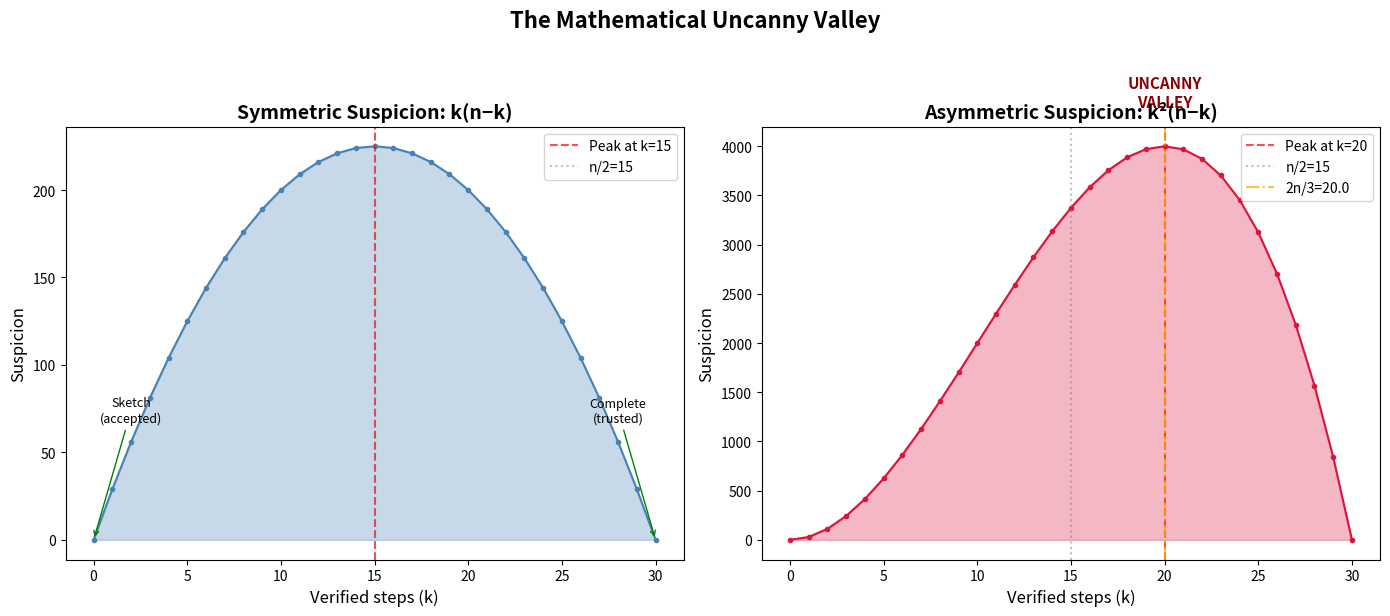
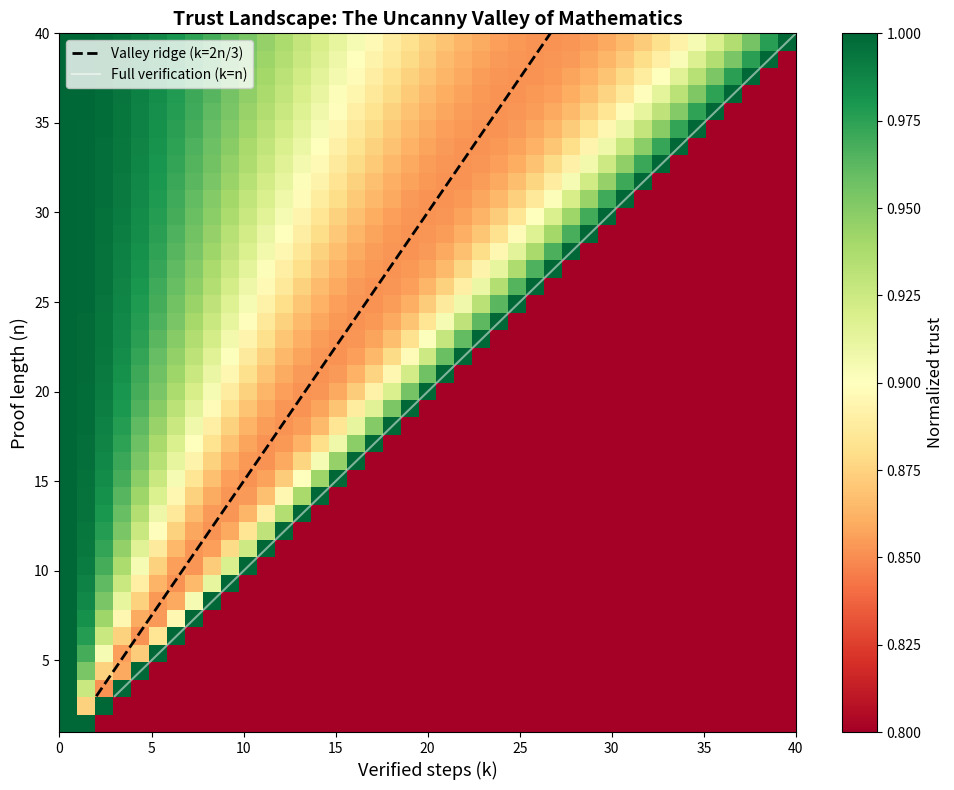
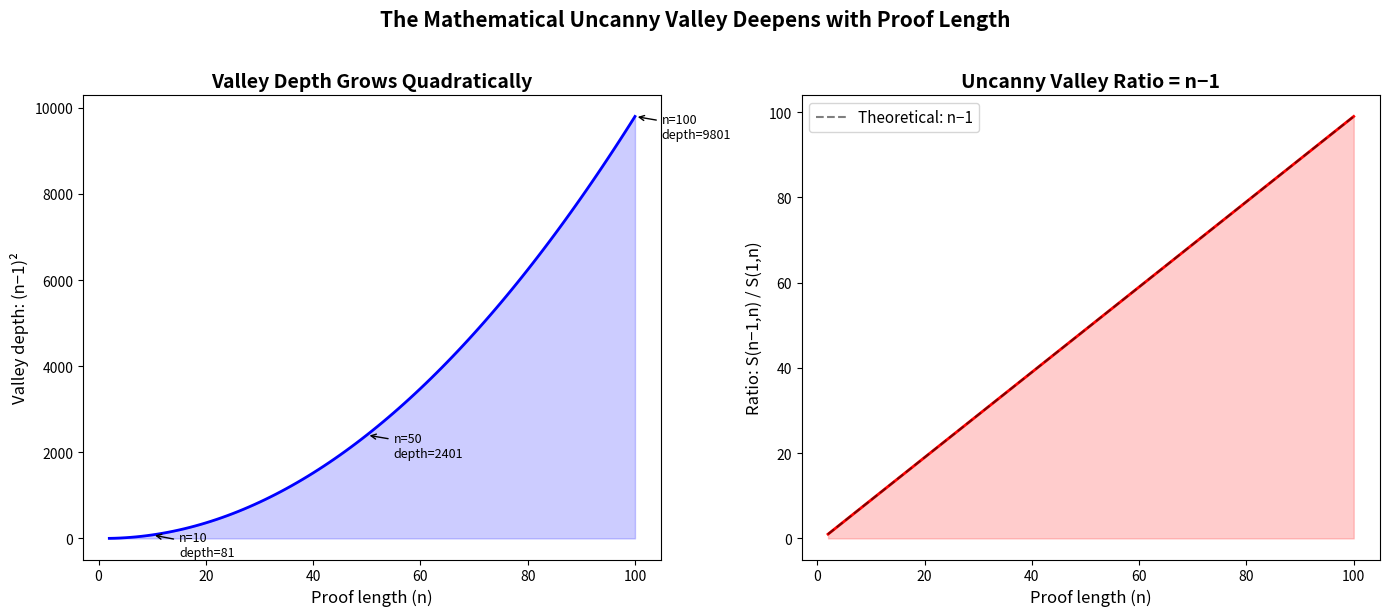

Here is the Python script that generated these plots, in order:
"""
Mathematical Uncanny Valley Theory — Demonstration Script

This script demonstrates the key results of the uncanny valley theory for
mathematical proofs, computing suspicion kernels, trust functions, and
verifying the valley monotonicity conjecture computationally.
"""

from typing import List, Tuple


def sym_suspicion(k: int, n: int) -> int:
    """Symmetric suspicion kernel: k * (n - k)"""
    if k > n:
        return 0
    return k * (n - k)


def asym_suspicion(k: int, n: int) -> int:
    """Asymmetric suspicion kernel: k^2 * (n - k)"""
    if k > n:
        return 0
    return k ** 2 * (n - k)


def proof_trust(k: int, n: int) -> int:
    """Trust level: n^3 - asymSuspicion(k, n)"""
    return n ** 3 - asym_suspicion(k, n)


def find_valley(n: int) -> Tuple[int, int]:
    """Find the position and value of maximum suspicion."""
    best_k, best_v = 0, 0
    for k in range(n + 1):
        v = asym_suspicion(k, n)
        if v > best_v:
            best_k, best_v = k, v
    return best_k, best_v


def verify_monotonicity_conjecture(max_n: int = 100) -> bool:
    """Verify the valley monotonicity conjecture up to proof length max_n."""
    for n in range(3, max_n + 1):
        for k in range(1, 2 * n // 3 + 1):
            if 3 * k > 2 * n:
                break
            if asym_suspicion(k - 1, n) >= asym_suspicion(k, n):
                print(f"COUNTEREXAMPLE at n={n}, k1={k-1}, k2={k}")
                return False
    return True


def demo_uncanny_valley_ordering():
    """Demonstrate Theorem 3.1: Almost-complete proofs are more suspicious."""
    print("=" * 60)
    print("UNCANNY VALLEY ORDERING THEOREM")
    print("For n >= 3: suspicion(1, n) < suspicion(n-1, n)")
    print("=" * 60)
    for n in [3, 5, 10, 20, 50, 100]:
        s1 = asym_suspicion(1, n)
        sn1 = asym_suspicion(n - 1, n)
        ratio = sn1 / s1 if s1 > 0 else float('inf')
        print(f"  n={n:3d}: S(1,n)={s1:8d}, S(n-1,n)={sn1:8d}, ratio={ratio:.1f}x")
    print()


def demo_valley_depth_growth():
    """Demonstrate Theorem 3.4: Valley depth grows with proof length."""
    print("=" * 60)
    print("VALLEY DEPTH GROWTH")
    print("S(n-1, n) grows quadratically as (n-1)^2")
    print("=" * 60)
    for n in [2, 5, 10, 20, 50, 100]:
        depth = asym_suspicion(n - 1, n)
        expected = (n - 1) ** 2
        print(f"  n={n:3d}: valley depth = {depth:8d}, (n-1)^2 = {expected:8d}, match={depth==expected}")
    print()


def demo_trust_recovery():
    """Demonstrate Theorems 3.5-3.6: Trust recovery and last sorry penalty."""
    print("=" * 60)
    print("TRUST RECOVERY AND LAST SORRY PENALTY")
    print("=" * 60)
    for n in [5, 10, 20, 50, 100]:
        t_full = proof_trust(n, n)
        t_penult = proof_trust(n - 1, n)
        penalty = t_full - t_penult
        pct = 100 * penalty / t_full if t_full > 0 else 0
        print(f"  n={n:3d}: T(n,n)={t_full:12d}, T(n-1,n)={t_penult:12d}, "
              f"penalty={penalty:8d} ({pct:.2f}%)")
    print()


def demo_valley_position():
    """Demonstrate the valley position and its asymmetry."""
    print("=" * 60)
    print("VALLEY POSITION ANALYSIS")
    print("Valley peak occurs near k = 2n/3")
    print("=" * 60)
    for n in [6, 9, 12, 15, 30, 60, 100]:
        v_pos, v_val = find_valley(n)
        theoretical = 2 * n / 3
        print(f"  n={n:3d}: valley at k={v_pos:3d} (theoretical 2n/3={theoretical:.1f}), "
              f"value={v_val:10d}")
    print()


def demo_symmetric_vs_asymmetric():
    """Demonstrate that symmetric kernel lacks the uncanny valley."""
    print("=" * 60)
    print("SYMMETRIC vs. ASYMMETRIC KERNELS")
    print("Symmetric: S_sym(1,n) = S_sym(n-1,n) (no valley)")
    print("Asymmetric: S_asym(1,n) << S_asym(n-1,n) (valley!)")
    print("=" * 60)
    for n in [5, 10, 20, 50]:
        print(f"  n={n}:")
        print(f"    Symmetric:  S(1,{n})={sym_suspicion(1,n):6d}, "
              f"S({n-1},{n})={sym_suspicion(n-1,n):6d}, equal={sym_suspicion(1,n)==sym_suspicion(n-1,n)}")
        print(f"    Asymmetric: S(1,{n})={asym_suspicion(1,n):6d}, "
              f"S({n-1},{n})={asym_suspicion(n-1,n):6d}, ratio={asym_suspicion(n-1,n)/asym_suspicion(1,n):.1f}x")
    print()


def demo_monotonicity_conjecture():
    """Verify the valley monotonicity conjecture."""
    print("=" * 60)
    print("VALLEY MONOTONICITY CONJECTURE VERIFICATION")
    print("=" * 60)
    max_n = 1000
    result = verify_monotonicity_conjecture(max_n)
    print(f"  Verified for n = 3 to {max_n}: {'PASSED' if result else 'FAILED'}")
    print()


def demo_full_suspicion_curve(n: int = 20):
    """Print the full suspicion curve for a specific n."""
    print("=" * 60)
    print(f"FULL SUSPICION CURVE (n={n})")
    print("=" * 60)
    max_s = max(asym_suspicion(k, n) for k in range(n + 1))
    for k in range(n + 1):
        s = asym_suspicion(k, n)
        bar_len = int(50 * s / max_s) if max_s > 0 else 0
        bar = "█" * bar_len
        marker = " ← VALLEY PEAK" if s == max_s else ""
        marker = " ← COMPLETE (trust=max)" if k == n else marker
        marker = " ← SKETCH" if k == 0 else marker
        print(f"  k={k:2d}: {s:6d} |{bar}{marker}")
    print()


if __name__ == "__main__":
    print("\n" + "=" * 60)
    print("  MATHEMATICAL UNCANNY VALLEY THEORY — DEMONSTRATION")
    print("=" * 60 + "\n")

    demo_uncanny_valley_ordering()
    demo_valley_depth_growth()
    demo_trust_recovery()
    demo_valley_position()
    demo_symmetric_vs_asymmetric()
    demo_monotonicity_conjecture()
    demo_full_suspicion_curve(20)
    demo_full_suspicion_curve(10)


"""
Visualization: Suspicion Curves — Symmetric vs. Asymmetric Kernels

Generates a side-by-side comparison of the symmetric and asymmetric
suspicion kernels, showing how the asymmetric kernel shifts the valley
toward the "almost complete" end of the rigor spectrum.
"""

import matplotlib
matplotlib.use('Agg')
import matplotlib.pyplot as plt
import numpy as np


def sym_suspicion(k: int, n: int) -> int:
    if k > n:
        return 0
    return k * (n - k)


def asym_suspicion(k: int, n: int) -> int:
    if k > n:
        return 0
    return k * k * (n - k)


def main():
    n = 30
    ks = list(range(n + 1))
    sym_vals = [sym_suspicion(k, n) for k in ks]
    asym_vals = [asym_suspicion(k, n) for k in ks]

    fig, (ax1, ax2) = plt.subplots(1, 2, figsize=(14, 6))

    # Symmetric kernel
    ax1.fill_between(ks, sym_vals, alpha=0.3, color='steelblue')
    ax1.plot(ks, sym_vals, 'o-', color='steelblue', markersize=3, linewidth=1.5)
    sym_max_k = max(range(n + 1), key=lambda k: sym_suspicion(k, n))
    ax1.axvline(x=sym_max_k, color='red', linestyle='--', alpha=0.7, label=f'Peak at k={sym_max_k}')
    ax1.axvline(x=n/2, color='gray', linestyle=':', alpha=0.5, label=f'n/2={n/2:.0f}')
    ax1.set_title('Symmetric Suspicion: k(n−k)', fontsize=14, fontweight='bold')
    ax1.set_xlabel('Verified steps (k)', fontsize=12)
    ax1.set_ylabel('Suspicion', fontsize=12)
    ax1.legend()
    ax1.annotate('Sketch\n(accepted)', xy=(0, 0), fontsize=9, ha='center',
                 xytext=(2, max(sym_vals)*0.3), arrowprops=dict(arrowstyle='->', color='green'))
    ax1.annotate('Complete\n(trusted)', xy=(n, 0), fontsize=9, ha='center',
                 xytext=(n-2, max(sym_vals)*0.3), arrowprops=dict(arrowstyle='->', color='green'))

    # Asymmetric kernel
    ax2.fill_between(ks, asym_vals, alpha=0.3, color='crimson')
    ax2.plot(ks, asym_vals, 'o-', color='crimson', markersize=3, linewidth=1.5)
    asym_max_k = max(range(n + 1), key=lambda k: asym_suspicion(k, n))
    ax2.axvline(x=asym_max_k, color='red', linestyle='--', alpha=0.7, label=f'Peak at k={asym_max_k}')
    ax2.axvline(x=n/2, color='gray', linestyle=':', alpha=0.5, label=f'n/2={n/2:.0f}')
    ax2.axvline(x=2*n/3, color='orange', linestyle='-.', alpha=0.7, label=f'2n/3={2*n/3:.1f}')
    ax2.set_title('Asymmetric Suspicion: k²(n−k)', fontsize=14, fontweight='bold')
    ax2.set_xlabel('Verified steps (k)', fontsize=12)
    ax2.set_ylabel('Suspicion', fontsize=12)
    ax2.legend()

    # Annotate the uncanny valley
    ax2.annotate('UNCANNY\nVALLEY', xy=(asym_max_k, max(asym_vals)),
                 fontsize=11, ha='center', fontweight='bold', color='darkred',
                 xytext=(asym_max_k, max(asym_vals)*1.1))

    fig.suptitle('The Mathematical Uncanny Valley', fontsize=16, fontweight='bold', y=1.02)
    plt.tight_layout()
    plt.savefig('viz_suspicion_curves.png', dpi=150, bbox_inches='tight')
    print("Saved viz_suspicion_curves.png")


if __name__ == "__main__":
    main()


"""
Visualization: Trust Landscape — How trust varies with proof length and completion

Generates a heatmap showing the trust level T(k,n) = n³ - k²(n-k) for varying
proof lengths n and completion levels k, revealing the uncanny valley as a
diagonal band of low trust.
"""

import matplotlib
matplotlib.use('Agg')
import matplotlib.pyplot as plt
import numpy as np


def asym_suspicion(k: int, n: int) -> int:
    if k > n or k < 0:
        return 0
    return k * k * (n - k)


def proof_trust_normalized(k: int, n: int) -> float:
    if n == 0:
        return 1.0
    return 1.0 - asym_suspicion(k, n) / (n ** 3) if n > 0 else 1.0


def main():
    max_n = 40
    grid = np.zeros((max_n + 1, max_n + 1))

    for n in range(1, max_n + 1):
        for k in range(n + 1):
            grid[n][k] = proof_trust_normalized(k, n)

    fig, ax = plt.subplots(figsize=(10, 8))
    im = ax.imshow(grid[1:, :], aspect='auto', origin='lower',
                   cmap='RdYlGn', vmin=0.8, vmax=1.0,
                   extent=[0, max_n, 1, max_n])

    # Draw the valley ridge line (k = 2n/3)
    ns = np.linspace(3, max_n, 100)
    ax.plot(2 * ns / 3, ns, 'k--', linewidth=2, label='Valley ridge (k=2n/3)')
    ax.plot(ns, ns, 'w-', linewidth=1.5, alpha=0.5, label='Full verification (k=n)')

    ax.set_xlabel('Verified steps (k)', fontsize=13)
    ax.set_ylabel('Proof length (n)', fontsize=13)
    ax.set_title('Trust Landscape: The Uncanny Valley of Mathematics',
                 fontsize=14, fontweight='bold')
    ax.legend(loc='upper left', fontsize=10)

    cbar = plt.colorbar(im, ax=ax, label='Normalized trust T(k,n)/n³')
    cbar.set_label('Normalized trust', fontsize=12)

    plt.tight_layout()
    plt.savefig('viz_trust_landscape.png', dpi=150, bbox_inches='tight')
    print("Saved viz_trust_landscape.png")


if __name__ == "__main__":
    main()


"""
Visualization: Valley Depth Growth — How the uncanny valley deepens with proof length

Shows the quadratic growth of the valley depth (suspicion at k=n-1) as proof
length increases, alongside the uncanny valley ratio.
"""

import matplotlib
matplotlib.use('Agg')
import matplotlib.pyplot as plt
import numpy as np


def asym_suspicion(k: int, n: int) -> int:
    if k > n or k < 0:
        return 0
    return k * k * (n - k)


def main():
    ns = list(range(2, 101))
    depths = [(n - 1) ** 2 for n in ns]
    ratios = [asym_suspicion(n - 1, n) / max(asym_suspicion(1, n), 1) for n in ns]

    fig, (ax1, ax2) = plt.subplots(1, 2, figsize=(14, 6))

    # Valley depth
    ax1.plot(ns, depths, 'b-', linewidth=2)
    ax1.fill_between(ns, depths, alpha=0.2, color='blue')
    ax1.set_xlabel('Proof length (n)', fontsize=12)
    ax1.set_ylabel('Valley depth: (n−1)²', fontsize=12)
    ax1.set_title('Valley Depth Grows Quadratically', fontsize=14, fontweight='bold')

    # Annotate key points
    for n_mark in [10, 50, 100]:
        d = (n_mark - 1) ** 2
        ax1.annotate(f'n={n_mark}\ndepth={d}', xy=(n_mark, d),
                     xytext=(n_mark + 5, d - 500),
                     arrowprops=dict(arrowstyle='->', color='black'),
                     fontsize=9)

    # Uncanny valley ratio
    ax2.plot(ns, ratios, 'r-', linewidth=2)
    ax2.fill_between(ns, ratios, alpha=0.2, color='red')
    ax2.set_xlabel('Proof length (n)', fontsize=12)
    ax2.set_ylabel('Ratio: S(n−1,n) / S(1,n)', fontsize=12)
    ax2.set_title('Uncanny Valley Ratio = n−1', fontsize=14, fontweight='bold')
    ax2.set_yscale('linear')

    # The ratio equals n-1 exactly
    theoretical = [n - 1 for n in ns]
    ax2.plot(ns, theoretical, 'k--', alpha=0.5, label='Theoretical: n−1')
    ax2.legend(fontsize=11)

    fig.suptitle('The Mathematical Uncanny Valley Deepens with Proof Length',
                 fontsize=15, fontweight='bold', y=1.02)
    plt.tight_layout()
    plt.savefig('viz_valley_depth.png', dpi=150, bbox_inches='tight')
    print("Saved viz_valley_depth.png")


if __name__ == "__main__":
    main()
